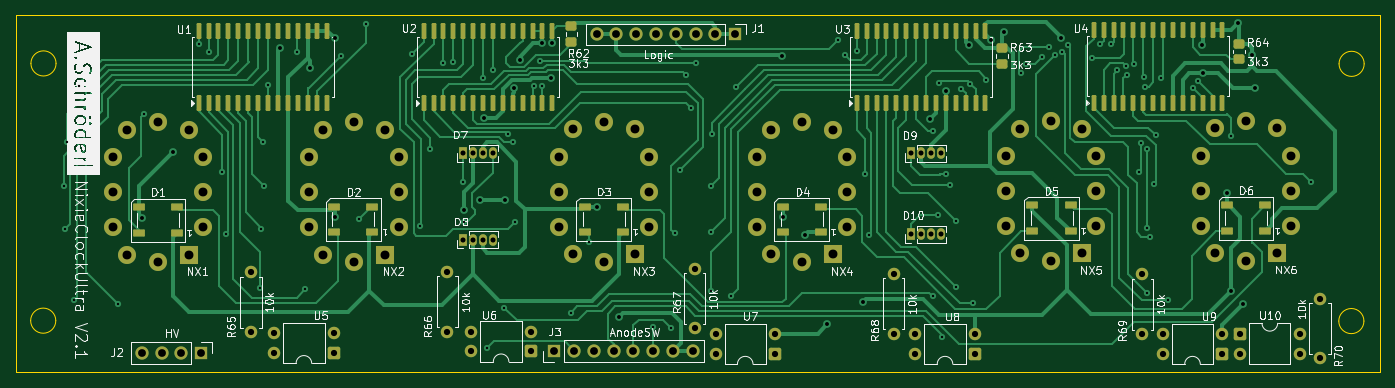
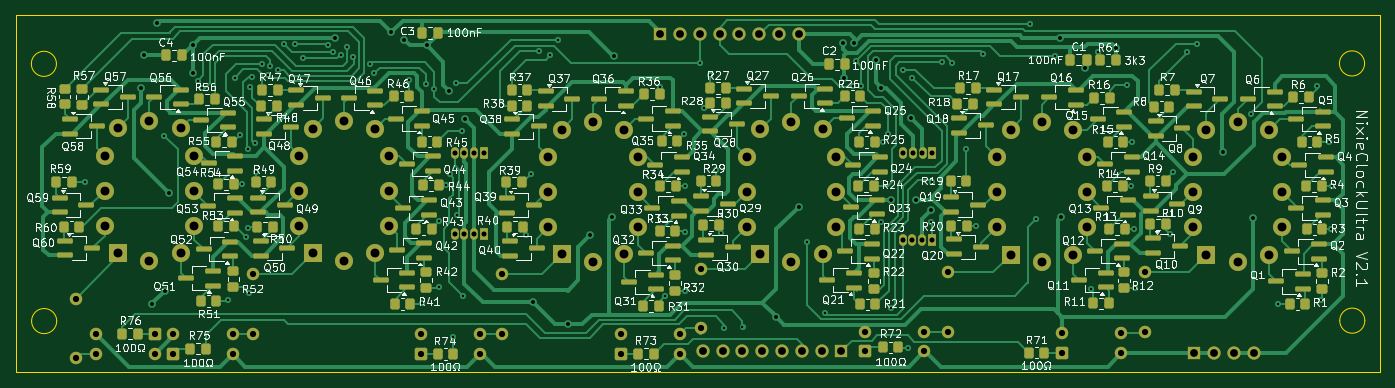
Circuit board: 11 layer files. Board 175.0 x 45.8 mm.
- bottom_copper: nixieclockin12_V2-1-B_Cu.gbr (103454 bytes)
- bottom_mask: nixieclockin12_V2-1-B_Mask.gbr (17616 bytes)
- paste: nixieclockin12_V2-1-B_Paste.gbr (12855 bytes)
- bottom_silk: nixieclockin12_V2-1-B_Silkscreen.gbr (319289 bytes)
- outline: nixieclockin12_V2-1-Edge_Cuts.gbr (1221 bytes)
- top_copper: nixieclockin12_V2-1-F_Cu.gbr (66376 bytes)
- top_mask: nixieclockin12_V2-1-F_Mask.gbr (9919 bytes)
- paste: nixieclockin12_V2-1-F_Paste.gbr (5143 bytes)
- top_silk: nixieclockin12_V2-1-F_Silkscreen.gbr (208988 bytes)
- drill: nixieclockin12_V2-1-NPTH.drl (264 bytes)
- drill: nixieclockin12_V2-1-PTH.drl (5387 bytes)

=== bottom_copper: nixieclockin12_V2-1-B_Cu.gbr (103454 bytes, source omitted) ===
=== bottom_mask: nixieclockin12_V2-1-B_Mask.gbr (17616 bytes, source omitted) ===
=== paste: nixieclockin12_V2-1-B_Paste.gbr (12855 bytes, source omitted) ===
=== bottom_silk: nixieclockin12_V2-1-B_Silkscreen.gbr (319289 bytes, source omitted) ===
=== outline: nixieclockin12_V2-1-Edge_Cuts.gbr ===
%TF.GenerationSoftware,KiCad,Pcbnew,10.0.4*%
%TF.CreationDate,2026-07-25T22:34:39+02:00*%
%TF.ProjectId,nixieclockin12_V2-1,6e697869-6563-46c6-9f63-6b696e31325f,0.9*%
%TF.SameCoordinates,Original*%
%TF.FileFunction,Profile,NP*%
%FSLAX46Y46*%
G04 Gerber Fmt 4.6, Leading zero omitted, Abs format (unit mm)*
G04 Created by KiCad (PCBNEW 10.0.4) date 2026-07-25 22:34:39*
%MOMM*%
%LPD*%
G01*
G04 APERTURE LIST*
%TA.AperFunction,Profile*%
%ADD10C,0.050000*%
%TD*%
G04 APERTURE END LIST*
D10*
X61976000Y-80467200D02*
X236982000Y-80467200D01*
X236982000Y-126288800D01*
X61976000Y-126288800D01*
X61976000Y-80467200D01*
X67126452Y-119658000D02*
G75*
G02*
X63901548Y-119658000I-1612452J0D01*
G01*
X63901548Y-119658000D02*
G75*
G02*
X67126452Y-119658000I1612452J0D01*
G01*
X67160452Y-86658000D02*
G75*
G02*
X63935548Y-86658000I-1612452J0D01*
G01*
X63935548Y-86658000D02*
G75*
G02*
X67160452Y-86658000I1612452J0D01*
G01*
X234936852Y-119710200D02*
G75*
G02*
X231711948Y-119710200I-1612452J0D01*
G01*
X231711948Y-119710200D02*
G75*
G02*
X234936852Y-119710200I1612452J0D01*
G01*
X234970852Y-86710200D02*
G75*
G02*
X231745948Y-86710200I-1612452J0D01*
G01*
X231745948Y-86710200D02*
G75*
G02*
X234970852Y-86710200I1612452J0D01*
G01*
M02*

=== top_copper: nixieclockin12_V2-1-F_Cu.gbr (66376 bytes, source omitted) ===
=== top_mask: nixieclockin12_V2-1-F_Mask.gbr (9919 bytes, source omitted) ===
=== paste: nixieclockin12_V2-1-F_Paste.gbr ===
%TF.GenerationSoftware,KiCad,Pcbnew,10.0.4*%
%TF.CreationDate,2026-07-25T22:34:38+02:00*%
%TF.ProjectId,nixieclockin12_V2-1,6e697869-6563-46c6-9f63-6b696e31325f,0.9*%
%TF.SameCoordinates,Original*%
%TF.FileFunction,Paste,Top*%
%TF.FilePolarity,Positive*%
%FSLAX46Y46*%
G04 Gerber Fmt 4.6, Leading zero omitted, Abs format (unit mm)*
G04 Created by KiCad (PCBNEW 10.0.4) date 2026-07-25 22:34:38*
%MOMM*%
%LPD*%
G01*
G04 APERTURE LIST*
G04 Aperture macros list*
%AMRoundRect*
0 Rectangle with rounded corners*
0 $1 Rounding radius*
0 $2 $3 $4 $5 $6 $7 $8 $9 X,Y pos of 4 corners*
0 Add a 4 corners polygon primitive as box body*
4,1,4,$2,$3,$4,$5,$6,$7,$8,$9,$2,$3,0*
0 Add four circle primitives for the rounded corners*
1,1,$1+$1,$2,$3*
1,1,$1+$1,$4,$5*
1,1,$1+$1,$6,$7*
1,1,$1+$1,$8,$9*
0 Add four rect primitives between the rounded corners*
20,1,$1+$1,$2,$3,$4,$5,0*
20,1,$1+$1,$4,$5,$6,$7,0*
20,1,$1+$1,$6,$7,$8,$9,0*
20,1,$1+$1,$8,$9,$2,$3,0*%
G04 Aperture macros list end*
%ADD10RoundRect,0.250000X0.450000X-0.350000X0.450000X0.350000X-0.450000X0.350000X-0.450000X-0.350000X0*%
%ADD11RoundRect,0.090000X0.660000X0.360000X-0.660000X0.360000X-0.660000X-0.360000X0.660000X-0.360000X0*%
%ADD12RoundRect,0.150000X0.150000X-0.875000X0.150000X0.875000X-0.150000X0.875000X-0.150000X-0.875000X0*%
G04 APERTURE END LIST*
D10*
%TO.C,R63*%
X188518800Y-86674200D03*
X188518800Y-84674200D03*
%TD*%
D11*
%TO.C,D4*%
X165264000Y-108324042D03*
X165264000Y-105024042D03*
X160364000Y-105024042D03*
X160364000Y-108324042D03*
%TD*%
D12*
%TO.C,U2*%
X114311700Y-91746600D03*
X115581700Y-91746600D03*
X116851700Y-91746600D03*
X118121700Y-91746600D03*
X119391700Y-91746600D03*
X120661700Y-91746600D03*
X121931700Y-91746600D03*
X123201700Y-91746600D03*
X124471700Y-91746600D03*
X125741700Y-91746600D03*
X127011700Y-91746600D03*
X128281700Y-91746600D03*
X129551700Y-91746600D03*
X130821700Y-91746600D03*
X130821700Y-82446600D03*
X129551700Y-82446600D03*
X128281700Y-82446600D03*
X127011700Y-82446600D03*
X125741700Y-82446600D03*
X124471700Y-82446600D03*
X123201700Y-82446600D03*
X121931700Y-82446600D03*
X120661700Y-82446600D03*
X119391700Y-82446600D03*
X118121700Y-82446600D03*
X116851700Y-82446600D03*
X115581700Y-82446600D03*
X114311700Y-82446600D03*
%TD*%
D11*
%TO.C,D2*%
X107751680Y-108327209D03*
X107751680Y-105027209D03*
X102851680Y-105027209D03*
X102851680Y-108327209D03*
%TD*%
%TO.C,D3*%
X139851560Y-108314394D03*
X139851560Y-105014394D03*
X134951560Y-105014394D03*
X134951560Y-108314394D03*
%TD*%
%TO.C,D6*%
X222260167Y-108180913D03*
X222260167Y-104880913D03*
X217360167Y-104880913D03*
X217360167Y-108180913D03*
%TD*%
D12*
%TO.C,U1*%
X85457300Y-91746600D03*
X86727300Y-91746600D03*
X87997300Y-91746600D03*
X89267300Y-91746600D03*
X90537300Y-91746600D03*
X91807300Y-91746600D03*
X93077300Y-91746600D03*
X94347300Y-91746600D03*
X95617300Y-91746600D03*
X96887300Y-91746600D03*
X98157300Y-91746600D03*
X99427300Y-91746600D03*
X100697300Y-91746600D03*
X101967300Y-91746600D03*
X101967300Y-82446600D03*
X100697300Y-82446600D03*
X99427300Y-82446600D03*
X98157300Y-82446600D03*
X96887300Y-82446600D03*
X95617300Y-82446600D03*
X94347300Y-82446600D03*
X93077300Y-82446600D03*
X91807300Y-82446600D03*
X90537300Y-82446600D03*
X89267300Y-82446600D03*
X87997300Y-82446600D03*
X86727300Y-82446600D03*
X85457300Y-82446600D03*
%TD*%
D10*
%TO.C,R62*%
X133248400Y-83854800D03*
X133248400Y-81854800D03*
%TD*%
D12*
%TO.C,U3*%
X169875200Y-91748400D03*
X171145200Y-91748400D03*
X172415200Y-91748400D03*
X173685200Y-91748400D03*
X174955200Y-91748400D03*
X176225200Y-91748400D03*
X177495200Y-91748400D03*
X178765200Y-91748400D03*
X180035200Y-91748400D03*
X181305200Y-91748400D03*
X182575200Y-91748400D03*
X183845200Y-91748400D03*
X185115200Y-91748400D03*
X186385200Y-91748400D03*
X186385200Y-82448400D03*
X185115200Y-82448400D03*
X183845200Y-82448400D03*
X182575200Y-82448400D03*
X181305200Y-82448400D03*
X180035200Y-82448400D03*
X178765200Y-82448400D03*
X177495200Y-82448400D03*
X176225200Y-82448400D03*
X174955200Y-82448400D03*
X173685200Y-82448400D03*
X172415200Y-82448400D03*
X171145200Y-82448400D03*
X169875200Y-82448400D03*
%TD*%
D10*
%TO.C,R64*%
X218922600Y-86140800D03*
X218922600Y-84140800D03*
%TD*%
D12*
%TO.C,U4*%
X200278755Y-91672200D03*
X201548755Y-91672200D03*
X202818755Y-91672200D03*
X204088755Y-91672200D03*
X205358755Y-91672200D03*
X206628755Y-91672200D03*
X207898755Y-91672200D03*
X209168755Y-91672200D03*
X210438755Y-91672200D03*
X211708755Y-91672200D03*
X212978755Y-91672200D03*
X214248755Y-91672200D03*
X215518755Y-91672200D03*
X216788755Y-91672200D03*
X216788755Y-82372200D03*
X215518755Y-82372200D03*
X214248755Y-82372200D03*
X212978755Y-82372200D03*
X211708755Y-82372200D03*
X210438755Y-82372200D03*
X209168755Y-82372200D03*
X207898755Y-82372200D03*
X206628755Y-82372200D03*
X205358755Y-82372200D03*
X204088755Y-82372200D03*
X202818755Y-82372200D03*
X201548755Y-82372200D03*
X200278755Y-82372200D03*
%TD*%
D11*
%TO.C,D1*%
X82670766Y-108420637D03*
X82670766Y-105120637D03*
X77770766Y-105120637D03*
X77770766Y-108420637D03*
%TD*%
%TO.C,D5*%
X197315760Y-108183401D03*
X197315760Y-104883401D03*
X192415760Y-104883401D03*
X192415760Y-108183401D03*
%TD*%
M02*

=== top_silk: nixieclockin12_V2-1-F_Silkscreen.gbr (208988 bytes, source omitted) ===
=== drill: nixieclockin12_V2-1-NPTH.drl ===
M48
; DRILL file KiCad 10.0.4 date 2026-07-25T22:34:46
; FORMAT={-:-/ absolute / metric / decimal}
; #@! TF.CreationDate,2026-07-25T22:34:46+02:00
; #@! TF.GenerationSoftware,Kicad,Pcbnew,10.0.4
; #@! TF.FileFunction,NonPlated,1,2,NPTH
FMAT,2
METRIC
%
G90
G05
M30

=== drill: nixieclockin12_V2-1-PTH.drl ===
M48
; DRILL file KiCad 10.0.4 date 2026-07-25T22:34:46
; FORMAT={-:-/ absolute / metric / decimal}
; #@! TF.CreationDate,2026-07-25T22:34:46+02:00
; #@! TF.GenerationSoftware,Kicad,Pcbnew,10.0.4
; #@! TF.FileFunction,Plated,1,2,PTH
FMAT,2
METRIC
; #@! TA.AperFunction,Plated,PTH,ViaDrill
T1C0.300
; #@! TA.AperFunction,Plated,PTH,ViaDrill
T2C0.500
; #@! TA.AperFunction,Plated,PTH,ComponentDrill
T3C0.650
; #@! TA.AperFunction,Plated,PTH,ComponentDrill
T4C0.800
; #@! TA.AperFunction,Plated,PTH,ComponentDrill
T5C1.000
; #@! TA.AperFunction,Plated,PTH,ComponentDrill
T6C1.143
%
G90
G05
T1
X68.123Y-102.438
X68.25Y-107.925
X68.555Y-96.749
X69.494Y-117.018
X70.076Y-89.611
X75.057Y-117.475
X78.461Y-93.116
X85.446Y-84.201
X86.741Y-85.166
X88.468Y-100.559
X88.925Y-108.483
X93.345Y-115.443
X93.497Y-107.874
X93.726Y-96.698
X93.853Y-102.438
X94.386Y-89.459
X98.12Y-85.141
X99.085Y-115.646
X103.683Y-85.725
X106.045Y-106.553
X106.909Y-81.61
X112.827Y-85.446
X113.817Y-107.544
X115.113Y-97.688
X116.815Y-86.563
X118.135Y-86.538
X119.385Y-101.817
X119.507Y-106.985
X121.945Y-88.468
X122.504Y-123.165
X123.202Y-87.478
X124.663Y-118.034
X125.12Y-95.707
X125.73Y-96.698
X125.984Y-107.036
X128.524Y-89.556
X129.184Y-86.348
X129.54Y-89.586
X133.172Y-118.618
X135.484Y-109.601
X143.739Y-120.447
X146.05Y-120.574
X146.533Y-108.458
X147.193Y-100.305
X147.947Y-88.082
X148.615Y-92.329
X149.2Y-86.665
X151.13Y-102.413
X151.13Y-115.799
X151.155Y-108.229
X151.257Y-95.733
X153.71Y-116.506
X154.356Y-89.687
X167.462Y-83.681
X168.377Y-85.573
X169.875Y-85.116
X170.917Y-100.889
X171.475Y-108.636
X179.616Y-116.497
X179.68Y-95.326
X180.34Y-106.147
X180.467Y-89.179
X180.848Y-121.691
X181.291Y-100.876
X181.788Y-102.286
X182.614Y-106.899
X182.626Y-115.392
X183.277Y-89.916
X184.404Y-89.256
X184.81Y-117.424
X186.487Y-88.736
X190.983Y-87.909
X191.567Y-86.741
X193.68Y-85.776
X194.513Y-84.531
X195.275Y-85.573
X196.24Y-85.166
X196.952Y-84.277
X200.076Y-86.004
X201.143Y-84.201
X202.54Y-84.226
X203.302Y-87.528
X204.368Y-87.02
X204.546Y-88.087
X205.41Y-86.69
X206.146Y-100.559
X206.299Y-96.876
X206.705Y-88.367
X206.908Y-89.637
X207.061Y-116.078
X207.112Y-97.587
X207.137Y-107.721
X207.467Y-108.864
X207.975Y-102.159
X208.229Y-95.885
X208.89Y-88.468
X209.804Y-117.043
X213.03Y-89.84
X213.589Y-88.875
X217.907Y-95.936
X228.117Y-101.829
T2
X78.232Y-106.426
X82.118Y-97.993
X95.86Y-84.658
X99.797Y-87.3
X102.921Y-106.324
X102.997Y-83.4
X119.532Y-105.435
X121.539Y-104.165
X122.072Y-93.599
X124.739Y-104.14
X125.959Y-89.814
X126.67Y-86.28
X129.438Y-84.074
X130.658Y-88.544
X130.81Y-84.099
X136.5Y-105.029
X139.395Y-119.177
X160.274Y-85.686
X160.452Y-106.324
X163.297Y-108.61
X166.116Y-120.142
X170.637Y-117.272
X179.299Y-93.802
X181.381Y-90.145
X184.226Y-84.353
X187.147Y-83.642
X188.773Y-82.652
X196.037Y-83.388
X214.224Y-84.24
X214.249Y-87.884
X217.322Y-103.302
X217.881Y-115.824
X218.796Y-81.509
X219.431Y-117.5
X220.574Y-85.598
X220.904Y-89.84
T3
X119.385Y-98.196
X119.4Y-109.248
X120.655Y-98.196
X120.67Y-109.248
X121.925Y-98.196
X121.94Y-109.248
X123.195Y-98.196
X123.21Y-109.248
X176.865Y-98.196
X176.865Y-108.585
X178.135Y-98.196
X178.135Y-108.585
X179.405Y-98.196
X179.405Y-108.585
X180.675Y-98.196
X180.675Y-108.585
T4
X92.151Y-113.46
X92.151Y-121.08
X95.143Y-121.265
X95.143Y-123.805
X102.763Y-121.265
X102.763Y-123.805
X117.361Y-113.443
X117.361Y-121.063
X120.442Y-121.061
X120.442Y-123.601
X128.062Y-121.061
X128.062Y-123.601
X149.073Y-113.03
X149.073Y-120.65
X151.76Y-121.366
X151.76Y-123.906
X159.38Y-121.366
X159.38Y-123.906
X174.6Y-113.684
X174.6Y-121.304
X177.389Y-121.366
X177.389Y-123.906
X185.009Y-121.366
X185.009Y-123.906
X206.527Y-113.719
X206.527Y-121.339
X209.139Y-121.366
X209.139Y-123.906
X216.759Y-121.366
X216.759Y-123.906
X219.055Y-121.331
X219.055Y-123.871
X226.675Y-121.331
X226.675Y-123.871
X229.286Y-116.865
X229.286Y-124.485
T5
X78.156Y-123.8
X80.696Y-123.8
X83.236Y-123.8
X85.776Y-123.8
X131.064Y-123.52
X133.604Y-123.52
X136.144Y-123.52
X136.506Y-82.943
X138.684Y-123.52
X139.046Y-82.943
X141.224Y-123.52
X141.586Y-82.943
X143.764Y-123.52
X144.126Y-82.943
X146.304Y-123.52
X146.666Y-82.943
X148.844Y-123.52
X149.206Y-82.943
X151.746Y-82.943
X154.286Y-82.943
T6
X74.471Y-98.688
X74.471Y-103.188
X74.471Y-107.688
X76.221Y-95.188
X76.221Y-111.188
X80.221Y-94.188
X80.221Y-112.188
X84.221Y-95.188
X84.221Y-111.188
X85.971Y-98.688
X85.971Y-103.188
X85.971Y-107.688
X99.593Y-98.671
X99.593Y-103.171
X99.593Y-107.671
X101.343Y-95.171
X101.343Y-111.171
X105.343Y-94.171
X105.343Y-112.171
X109.343Y-95.171
X109.343Y-111.171
X111.093Y-98.671
X111.093Y-103.171
X111.093Y-107.671
X131.723Y-98.627
X131.723Y-103.127
X131.723Y-107.627
X133.473Y-95.127
X133.473Y-111.127
X137.473Y-94.127
X137.473Y-112.127
X141.473Y-95.127
X141.473Y-111.127
X143.223Y-98.627
X143.223Y-103.127
X143.223Y-107.627
X157.14Y-98.649
X157.14Y-103.149
X157.14Y-107.649
X158.89Y-95.149
X158.89Y-111.149
X162.89Y-94.149
X162.89Y-112.149
X166.89Y-95.149
X166.89Y-111.149
X168.64Y-98.649
X168.64Y-103.149
X168.64Y-107.649
X189.085Y-98.52
X189.085Y-103.02
X189.085Y-107.52
X190.835Y-95.02
X190.835Y-111.02
X194.835Y-94.02
X194.835Y-112.02
X198.835Y-95.02
X198.835Y-111.02
X200.585Y-98.52
X200.585Y-103.02
X200.585Y-107.52
X214.08Y-98.487
X214.08Y-102.987
X214.08Y-107.487
X215.83Y-94.987
X215.83Y-110.987
X219.83Y-93.987
X219.83Y-111.987
X223.83Y-94.987
X223.83Y-110.987
X225.58Y-98.487
X225.58Y-102.987
X225.58Y-107.487
M30
